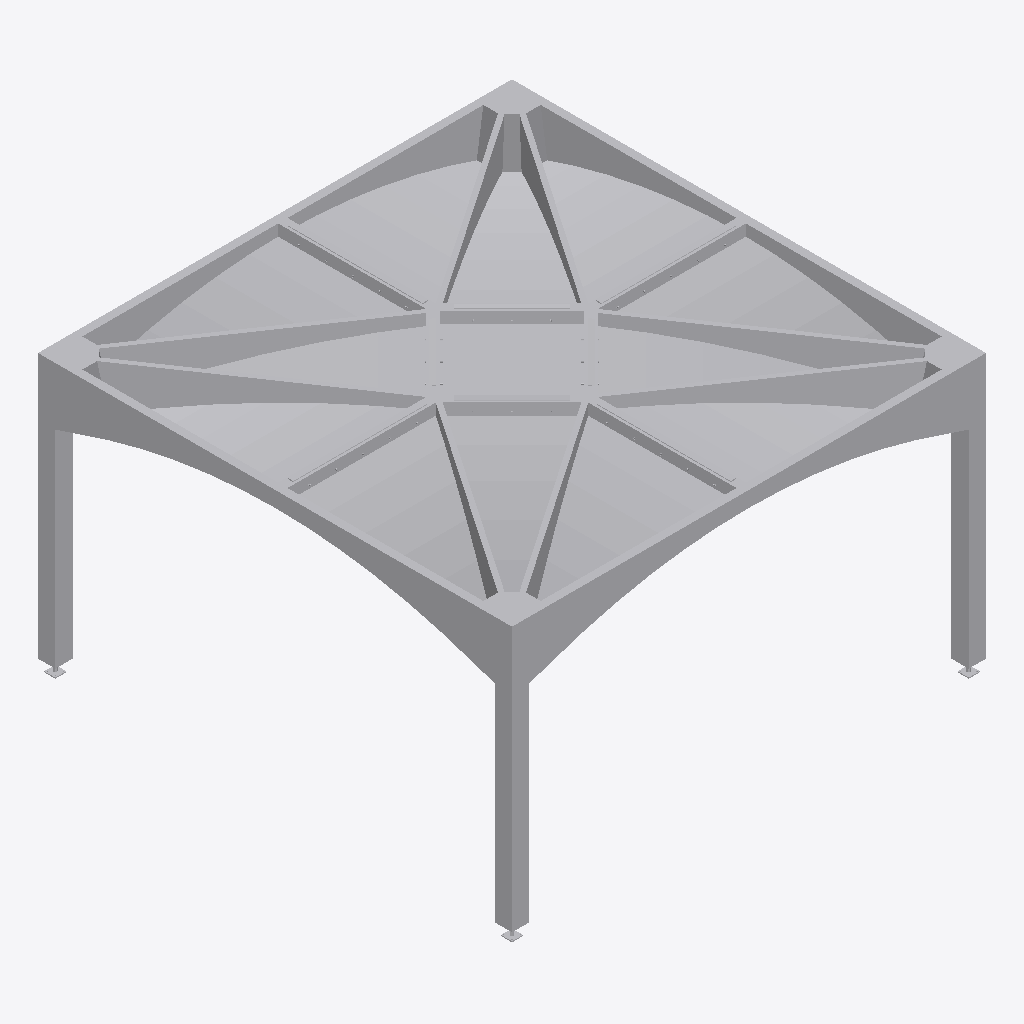
Isometric view of an IFC building model (IFC-SPF (STEP), schema IFC4, length unit millimetre), seen from the south-west, elements coloured by IFC class (only those large enough to see are counted): 129 other elements (light grey).
Extent 6.0 m × 6.0 m × 3.5 m (x, y, z). Elements (237): 237 IfcBuildingElementProxy.

HEADER;
FILE_DESCRIPTION(('ViewDefinition [CoordinationView]'),'2;1');
FILE_NAME('','2026-08-25T22:33:44',(''),(''),'IfcOpenShell 0.8.4-e8eb5e4','IfcOpenShell 0.8.4-e8eb5e4','');
FILE_SCHEMA(('IFC4'));
ENDSEC;
DATA;
#1=IFCPROJECT('3AkL$Wp8D8mwyD12qZEaRC',$,'Default Project',$,$,$,$,(#11),#6);
#18=IFCSITE('0SUXj1R0LFrOgsHjXu8Rvc',$,'Default Site',$,$,$,$,$,$,$,$,$,$,$);
#20=IFCBUILDING('2$dJAZ6gn3bPNSwu6Dx4Hr',$,'Default Building 1',$,$,$,$,$,$,$,$,$);
#22=IFCBUILDINGSTOREY('0fiIhCUIv8COdUPVu5dAFD',$,'Default Storey 1',$,$,$,$,$,$,$);
#7792=IFCBUILDINGELEMENTPROXY('37XbRzxsL738J$jJJICKl4',$,'column_0',$,$,$,#8415,$,$);
#6632=IFCBUILDINGELEMENTPROXY('21a42JNg1C5hftKc19dOMM',$,'oculus_8',$,$,$,#6645,$,$);
#8642=IFCBUILDINGELEMENTPROXY('3PSQ_5jdbA3gM16N9fIjfc',$,'column_1',$,$,$,#9273,$,$);
#10350=IFCBUILDINGELEMENTPROXY('3bUmn90rXA6gOuYinI7ZJp',$,'column_3',$,$,$,#10981,$,$);
#792=IFCBUILDINGELEMENTPROXY('3B4hbLC2T8HQNQj9gBfQIi',$,'outer_ribs_1_0',$,$,$,#1043,$,$);
#540=IFCBUILDINGELEMENTPROXY('27N46hnK9BEf_0lPmpOUqG',$,'outer_ribs_0_0',$,$,$,#791,$,$);
#2329=IFCBUILDINGELEMENTPROXY('14yrSDeMnEjeAgNay7nUdr',$,'outer_ribs_1_1',$,$,$,#2580,$,$);
#5151=IFCBUILDINGELEMENTPROXY('1Ggo6g6mP2X84TrxULgoX4',$,'outer_ribs_0_3',$,$,$,#5402,$,$);
#2610=IFCBUILDINGELEMENTPROXY('315IsE_wnFgPk0Dayv0qAb',$,'inner_ribs_1_1',$,$,$,#2638,$,$);
#5655=IFCBUILDINGELEMENTPROXY('1dwG4jWsrFS83lCmlRb1lO',$,'inner_ribs_0_3',$,$,$,#5683,$,$);
#2581=IFCBUILDINGELEMENTPROXY('1ea20rc11C69Gw65ZDqgBC',$,'inner_ribs_0_1',$,$,$,#2609,$,$);
#5684=IFCBUILDINGELEMENTPROXY('1w1SVPZeD7lBAp2CXsQnkk',$,'inner_ribs_1_3',$,$,$,#5712,$,$);
#3614=IFCBUILDINGELEMENTPROXY('35jY7Tc_XDOxe8085nEWmL',$,'outer_ribs_0_2',$,$,$,#3865,$,$);
#3866=IFCBUILDINGELEMENTPROXY('1nLKll0WX1BhWf0ZK3OrJX',$,'outer_ribs_1_2',$,$,$,#4117,$,$);
#2077=IFCBUILDINGELEMENTPROXY('2FzI$s7XbDYv8CaO35Bq4e',$,'outer_ribs_0_1',$,$,$,#2328,$,$);
#5403=IFCBUILDINGELEMENTPROXY('3p8UWXHsbFwRPThQzRlHNr',$,'outer_ribs_1_3',$,$,$,#5654,$,$);
#80=IFCBUILDINGELEMENTPROXY('3T_k6XW2rEs9Azmrs8Du2W',$,'beds_0_4_0',$,$,$,#93,$,$);
#248=IFCBUILDINGELEMENTPROXY('214NesZCj4zBn4f3PcAcqR',$,'beds_2_4_0',$,$,$,#261,$,$);
#94=IFCBUILDINGELEMENTPROXY('2FW9ery0HEEAnwD9UCuOW3',$,'beds_0_5_0',$,$,$,#107,$,$);
#262=IFCBUILDINGELEMENTPROXY('1WKP6cHlf0kQvovPokJGCk',$,'beds_2_5_0',$,$,$,#275,$,$);
#1631=IFCBUILDINGELEMENTPROXY('3KQXviCX52EedSjKx6L8Yo',$,'beds_0_5_1',$,$,$,#1644,$,$);
#4873=IFCBUILDINGELEMENTPROXY('2kltoWzwz4QwDV_QlyHnBI',$,'beds_2_5_3',$,$,$,#4886,$,$);
#3154=IFCBUILDINGELEMENTPROXY('23jKvYVZr9Qe76fjypWv9M',$,'beds_0_4_2',$,$,$,#3167,$,$);
#3322=IFCBUILDINGELEMENTPROXY('1aG4mImXv6$RzD2NDsvHtm',$,'beds_2_4_2',$,$,$,#3335,$,$);
#1617=IFCBUILDINGELEMENTPROXY('0T7Zwd1EXCO9cTWRlhqAdx',$,'beds_0_4_1',$,$,$,#1630,$,$);
#4859=IFCBUILDINGELEMENTPROXY('21FV6y4xvC5QhLd0HibkBj',$,'beds_2_4_3',$,$,$,#4872,$,$);
#1785=IFCBUILDINGELEMENTPROXY('2ya6MnnX5E4fFhp1KvY2ml',$,'beds_2_4_1',$,$,$,#1798,$,$);
#4691=IFCBUILDINGELEMENTPROXY('0HgPxTVDjEPwsGskhNvffa',$,'beds_0_4_3',$,$,$,#4704,$,$);
#164=IFCBUILDINGELEMENTPROXY('3a_lP5rCPEBRKM2DggReTr',$,'beds_1_4_0',$,$,$,#177,$,$);
#178=IFCBUILDINGELEMENTPROXY('0IpiPP4dL8meaFY4iPbp9v',$,'beds_1_5_0',$,$,$,#191,$,$);
#66=IFCBUILDINGELEMENTPROXY('1jVK9kME9359v28ekEYqnF',$,'beds_0_3_0',$,$,$,#79,$,$);
#234=IFCBUILDINGELEMENTPROXY('3HU$TFdb17yhodlwbWgWY$',$,'beds_2_3_0',$,$,$,#247,$,$);
#3238=IFCBUILDINGELEMENTPROXY('3e1GaqoO1ANRjNunht69SM',$,'beds_1_4_2',$,$,$,#3251,$,$);
#4147=IFCBUILDINGELEMENTPROXY('10aYIApeT9dwp7XaKZziLE',$,'inner_ribs_1_2',$,$,$,#4175,$,$);
#4118=IFCBUILDINGELEMENTPROXY('0SEVyvNyLDkfhP7Ba_w4Pw',$,'inner_ribs_0_2',$,$,$,#4146,$,$);
#1715=IFCBUILDINGELEMENTPROXY('2VNv1VbHv8J8R6MwGhKdb$',$,'beds_1_5_1',$,$,$,#1728,$,$);
#4789=IFCBUILDINGELEMENTPROXY('3QizNgIjHEJRrURAhVFvx$',$,'beds_1_5_3',$,$,$,#4802,$,$);
#3140=IFCBUILDINGELEMENTPROXY('1rFprmVAT1FBkNVp8EsBuC',$,'beds_0_3_2',$,$,$,#3153,$,$);
#3308=IFCBUILDINGELEMENTPROXY('2qJa8GHNjBNxJGoTPsJMYc',$,'beds_2_3_2',$,$,$,#3321,$,$);
#150=IFCBUILDINGELEMENTPROXY('1bNs8ZKMT8n8Mib1RdjRf5',$,'beds_1_3_0',$,$,$,#163,$,$);
#1603=IFCBUILDINGELEMENTPROXY('2SO5WtkyfAovk9jvmXpc5j',$,'beds_0_3_1',$,$,$,#1616,$,$);
#4845=IFCBUILDINGELEMENTPROXY('1PltGtIvv6oxYaZeKBTPm2',$,'beds_2_3_3',$,$,$,#4858,$,$);
#1044=IFCBUILDINGELEMENTPROXY('17t0O6DFHCOvdbcBmRNf33',$,'inner_ribs_0_0',$,$,$,#1072,$,$);
#1073=IFCBUILDINGELEMENTPROXY('3GEIevUeX7bhqrafAgq2og',$,'inner_ribs_1_0',$,$,$,#1101,$,$);
#1701=IFCBUILDINGELEMENTPROXY('2v3I9xtgj0BejZuNRob1ld',$,'beds_1_4_1',$,$,$,#1714,$,$);
#4775=IFCBUILDINGELEMENTPROXY('2hj$zVgD53ROYy7BJ0bqGU',$,'beds_1_4_3',$,$,$,#4788,$,$);
#1771=IFCBUILDINGELEMENTPROXY('305Vw04yr8Ygd6Us4i$Pq0',$,'beds_2_3_1',$,$,$,#1784,$,$);
#4677=IFCBUILDINGELEMENTPROXY('1RSRndYyP9yfcof9LMaN0d',$,'beds_0_3_3',$,$,$,#4690,$,$);
#3168=IFCBUILDINGELEMENTPROXY('2O4KCCKwD1pBUOvUgDRPb$',$,'beds_0_5_2',$,$,$,#3181,$,$);
#3336=IFCBUILDINGELEMENTPROXY('1svUdwHkn13enwb25VBr3b',$,'beds_2_5_2',$,$,$,#3349,$,$);
#3224=IFCBUILDINGELEMENTPROXY('1kVq0OK6fDMxwxqZz0rrUj',$,'beds_1_3_2',$,$,$,#3237,$,$);
#1799=IFCBUILDINGELEMENTPROXY('14zS6eGMf9TOTHmwUAtYQW',$,'beds_2_5_1',$,$,$,#1812,$,$);
#4705=IFCBUILDINGELEMENTPROXY('3aGJYqGXn2RfA$XxC3Winz',$,'beds_0_5_3',$,$,$,#4718,$,$);
#1144=IFCBUILDINGELEMENTPROXY('1kn2ioLHr0HQHSHndiU60q',$,'inner_beams_0_0',$,$,$,#1301,$,$);
#1403=IFCBUILDINGELEMENTPROXY('3iBYGN2l56p9gA2$AROfqW',$,'inner_beams_2_0',$,$,$,#1560,$,$);
#2681=IFCBUILDINGELEMENTPROXY('381y_IH1z6TQciGyEF2x7n',$,'inner_beams_0_1',$,$,$,#2838,$,$);
#6014=IFCBUILDINGELEMENTPROXY('2EWyXLfTTDP9cc1q$4IqI8',$,'inner_beams_2_3',$,$,$,#6171,$,$);
#6374=IFCBUILDINGELEMENTPROXY('247d1o3dbCvhC7fd3ozUFH',$,'oculus_2',$,$,$,#6474,$,$);
#52=IFCBUILDINGELEMENTPROXY('1MddGUCPfCMgJeVOiEDLWI',$,'beds_0_2_0',$,$,$,#65,$,$);
#220=IFCBUILDINGELEMENTPROXY('3FCJi2osb6bOycCqPO5GqW',$,'beds_2_2_0',$,$,$,#233,$,$);
#1302=IFCBUILDINGELEMENTPROXY('2I9pE9EIX7bA0sxW0CnOBp',$,'inner_beams_1_0',$,$,$,#1402,$,$);
#136=IFCBUILDINGELEMENTPROXY('2e26Cr$Kr81AzYrT_In6qW',$,'beds_1_2_0',$,$,$,#149,$,$);
#3126=IFCBUILDINGELEMENTPROXY('0AGhbNBNLCM8U1jffHfPmB',$,'beds_0_2_2',$,$,$,#3139,$,$);
#3294=IFCBUILDINGELEMENTPROXY('0E7j8KzsrAeO$T7YlSZqG7',$,'beds_2_2_2',$,$,$,#3307,$,$);
#1687=IFCBUILDINGELEMENTPROXY('3O33H_X3TAjgJUzDM7kmgv',$,'beds_1_3_1',$,$,$,#1700,$,$);
#4761=IFCBUILDINGELEMENTPROXY('333DUTKyrCQhyKXCKb2zSM',$,'beds_1_3_3',$,$,$,#4774,$,$);
#3252=IFCBUILDINGELEMENTPROXY('3v6bHHI$v5EB6bAPzNHm6$',$,'beds_1_5_2',$,$,$,#3265,$,$);
#3210=IFCBUILDINGELEMENTPROXY('280cTbN0r7se4zQvrHJP3S',$,'beds_1_2_2',$,$,$,#3223,$,$);
#1589=IFCBUILDINGELEMENTPROXY('3tDmtuR05A1vsIGZzi8iPz',$,'beds_0_2_1',$,$,$,#1602,$,$);
#1757=IFCBUILDINGELEMENTPROXY('3HymTsSYH9tOqfrzkXUXvc',$,'beds_2_2_1',$,$,$,#1770,$,$);
#4663=IFCBUILDINGELEMENTPROXY('2ll3OO6IX8GOOfhyMKjS2b',$,'beds_0_2_3',$,$,$,#4676,$,$);
#4831=IFCBUILDINGELEMENTPROXY('2qttC1nDz4yOD73V3zfvdl',$,'beds_2_2_3',$,$,$,#4844,$,$);
#4190=IFCBUILDINGELEMENTPROXY('0UfroV$w12XeBSwebhlKcW',$,'wedges_inner_beams_1_2',$,$,$,#4203,$,$);
#3112=IFCBUILDINGELEMENTPROXY('1XGqpDo3r7ugSPG6cWFr39',$,'beds_0_1_2',$,$,$,#3125,$,$);
#3280=IFCBUILDINGELEMENTPROXY('3CshRHsBr7XvRG482Cvi0R',$,'beds_2_1_2',$,$,$,#3293,$,$);
#3196=IFCBUILDINGELEMENTPROXY('2Ist2J2t51WA4Gt8YGU00N',$,'beds_1_1_2',$,$,$,#3209,$,$);
#6646=IFCBUILDINGELEMENTPROXY('3P0AGdGzT2wv6uyIKZs$HE',$,'connector_wedge_0',$,$,$,#6656,$,$);
#6876=IFCBUILDINGELEMENTPROXY('0lF3$j7I1CbRyUc5S5vfAg',$,'connector_wedge_2',$,$,$,#6886,$,$);
#7017=IFCBUILDINGELEMENTPROXY('0naKmh08HErgpnMF9JV$9F',$,'connector_wedge_3',$,$,$,#7027,$,$);
#7247=IFCBUILDINGELEMENTPROXY('2GgR0M46r2AObj_5nhsJW1',$,'connector_wedge_5',$,$,$,#7257,$,$);
#122=IFCBUILDINGELEMENTPROXY('1DPQZGrEbB0hNqM_zf0kK8',$,'beds_1_1_0',$,$,$,#135,$,$);
#38=IFCBUILDINGELEMENTPROXY('3Yx2mrrJH2OgKCkfZ8820c',$,'beds_0_1_0',$,$,$,#51,$,$);
#206=IFCBUILDINGELEMENTPROXY('0iGnKnLo51EBi3BX_$XVQG',$,'beds_2_1_0',$,$,$,#219,$,$);
#4204=IFCBUILDINGELEMENTPROXY('2WRKo$5$fCNv$Dz3aXlBuL',$,'wedges_inner_beams_2_2',$,$,$,#4217,$,$);
#4176=IFCBUILDINGELEMENTPROXY('02FrWatO1EyO2KfzLnH16D',$,'wedges_inner_beams_0_2',$,$,$,#4189,$,$);
#6787=IFCBUILDINGELEMENTPROXY('1B6VgBkcn928MkhMNPyf2c',$,'connector_wedge_1',$,$,$,#6797,$,$);
#1673=IFCBUILDINGELEMENTPROXY('3YQKea17j6SOkINbh10GLG',$,'beds_1_2_1',$,$,$,#1686,$,$);
#4747=IFCBUILDINGELEMENTPROXY('386UbA5Pz5XB_xmgWUdA6x',$,'beds_1_2_3',$,$,$,#4760,$,$);
#7388=IFCBUILDINGELEMENTPROXY('10oCbqmq5AMwDIOw5xCca8',$,'connector_wedge_6',$,$,$,#7398,$,$);
#7158=IFCBUILDINGELEMENTPROXY('3vy65PbFj7CRvhJU$pk4Tg',$,'connector_wedge_4',$,$,$,#7168,$,$);
#7477=IFCBUILDINGELEMENTPROXY('1tcC$mb_1CE9IrinNsDXkS',$,'connector_wedge_7',$,$,$,#7487,$,$);
#1743=IFCBUILDINGELEMENTPROXY('3QkTg_tsDFe9Z3CVgRSox6',$,'beds_2_1_1',$,$,$,#1756,$,$);
#4649=IFCBUILDINGELEMENTPROXY('2qneA7xZr088wLb22uqDFw',$,'beds_0_1_3',$,$,$,#4662,$,$);
#6273=IFCBUILDINGELEMENTPROXY('3fxBYxUHLE3O6Xb_V2NRJJ',$,'oculus_1',$,$,$,#6373,$,$);
#6475=IFCBUILDINGELEMENTPROXY('3Bl7TJqw9BtxeRyIaRiPSr',$,'oculus_3',$,$,$,#6575,$,$);
#3182=IFCBUILDINGELEMENTPROXY('3Duf9o49T8av65HDFK$y_U',$,'beds_1_0_2',$,$,$,#3195,$,$);
#2667=IFCBUILDINGELEMENTPROXY('0aUmbBKEX7FvfAP4d6rM5S',$,'wedges_inner_beams_2_1',$,$,$,#2680,$,$);
#5713=IFCBUILDINGELEMENTPROXY('32n_RWCev6FAbqRrzC279J',$,'wedges_inner_beams_0_3',$,$,$,#5726,$,$);
#2839=IFCBUILDINGELEMENTPROXY('0MRpeYCrj4oAJMRClfiI5t',$,'inner_beams_1_1',$,$,$,#2939,$,$);
#5913=IFCBUILDINGELEMENTPROXY('1c7rTUyxfEwQSqcuPUSg$u',$,'inner_beams_1_3',$,$,$,#6013,$,$);
#2940=IFCBUILDINGELEMENTPROXY('0eelF5pcz8oehfSVgqQuls',$,'inner_beams_2_1',$,$,$,#3097,$,$);
#5755=IFCBUILDINGELEMENTPROXY('0p0gdvPdbCbf35NeLMjyCw',$,'inner_beams_0_3',$,$,$,#5912,$,$);
#4218=IFCBUILDINGELEMENTPROXY('1NfSuYQaHDYPAH9$_w4YHi',$,'inner_beams_0_2',$,$,$,#4375,$,$);
#4477=IFCBUILDINGELEMENTPROXY('2V1pvGX4L3LRr9vj2_Gwb1',$,'inner_beams_2_2',$,$,$,#4634,$,$);
#3098=IFCBUILDINGELEMENTPROXY('10rvmWl6j8UACtZGR369K5',$,'beds_0_0_2',$,$,$,#3111,$,$);
#3266=IFCBUILDINGELEMENTPROXY('19xh9L4pTDWB$eSOS78yyC',$,'beds_2_0_2',$,$,$,#3279,$,$);
#4376=IFCBUILDINGELEMENTPROXY('1b6XxK1D95LxHTwzZbwVz5',$,'inner_beams_1_2',$,$,$,#4476,$,$);
#9500=IFCBUILDINGELEMENTPROXY('35sCPohqjAuwlcO7bYRFx7',$,'column_2',$,$,$,#10123,$,$);
#1102=IFCBUILDINGELEMENTPROXY('0_VRB8Bc5BmOvtdSsxhzL8',$,'wedges_inner_beams_0_0',$,$,$,#1115,$,$);
#1130=IFCBUILDINGELEMENTPROXY('36wgWF8V94UeQGTOVlzNzv',$,'wedges_inner_beams_2_0',$,$,$,#1143,$,$);
#2639=IFCBUILDINGELEMENTPROXY('0qCcnHcGrFpfUy93vWpcxe',$,'wedges_inner_beams_0_1',$,$,$,#2652,$,$);
#5741=IFCBUILDINGELEMENTPROXY('3JVtUoRZLAMu9hdshg$Qjo',$,'wedges_inner_beams_2_3',$,$,$,#5754,$,$);
#2653=IFCBUILDINGELEMENTPROXY('2rFfnFtarDjw9kwwxUlA28',$,'wedges_inner_beams_1_1',$,$,$,#2666,$,$);
#5727=IFCBUILDINGELEMENTPROXY('3sw3vpA05CpuVYszplr9vd',$,'wedges_inner_beams_1_3',$,$,$,#5740,$,$);
#1116=IFCBUILDINGELEMENTPROXY('3PXi1bzDH9SeG7to6jMCmf',$,'wedges_inner_beams_1_0',$,$,$,#1129,$,$);
#8416=IFCBUILDINGELEMENTPROXY('2kL9A_t2D6ffa9B1KohoEb',$,'support_1',$,$,$,#8641,$,$);
#10124=IFCBUILDINGELEMENTPROXY('3GcDTM6An8dxUbw9G_oWEr',$,'support_3',$,$,$,#10349,$,$);
#7566=IFCBUILDINGELEMENTPROXY('0PL2n3yO5F58w$pmjzds2u',$,'support_0',$,$,$,#7791,$,$);
#10982=IFCBUILDINGELEMENTPROXY('2dTydcmT9F3A31dLsYbsXd',$,'connector_0',$,$,$,#11271,$,$);
#14524=IFCBUILDINGELEMENTPROXY('0RDWLK_0L9c9819abHz92B',$,'connector_7',$,$,$,#14813,$,$);
#6172=IFCBUILDINGELEMENTPROXY('3WssLnzgL8cwpnq4GcdjA$',$,'oculus_0',$,$,$,#6272,$,$);
#1575=IFCBUILDINGELEMENTPROXY('3ZAqEBz418IvEIfm1yj$MU',$,'beds_0_1_1',$,$,$,#1588,$,$);
#4817=IFCBUILDINGELEMENTPROXY('3q8J5XoPjFv9QsyRUROITY',$,'beds_2_1_3',$,$,$,#4830,$,$);
#12500=IFCBUILDINGELEMENTPROXY('15BdacfV59UBpSaPE7B4sr',$,'connector_3',$,$,$,#12789,$,$);
#13512=IFCBUILDINGELEMENTPROXY('3nSM3_Mc10bx2EEaHRGP0i',$,'connector_5',$,$,$,#13801,$,$);
#14018=IFCBUILDINGELEMENTPROXY('2R8pooM7HEuuzWLeDUH_Uv',$,'connector_6',$,$,$,#14307,$,$);
#11488=IFCBUILDINGELEMENTPROXY('0Kh_0kQOb2_uLWgNZFMytu',$,'connector_1',$,$,$,#11777,$,$);
#13006=IFCBUILDINGELEMENTPROXY('2suTow9l99fvxvOn7FjaSB',$,'connector_4',$,$,$,#13295,$,$);
#11994=IFCBUILDINGELEMENTPROXY('17Rs0xww1AZxEmbD8HOQ0V',$,'connector_2',$,$,$,#12283,$,$);
ENDSEC;
